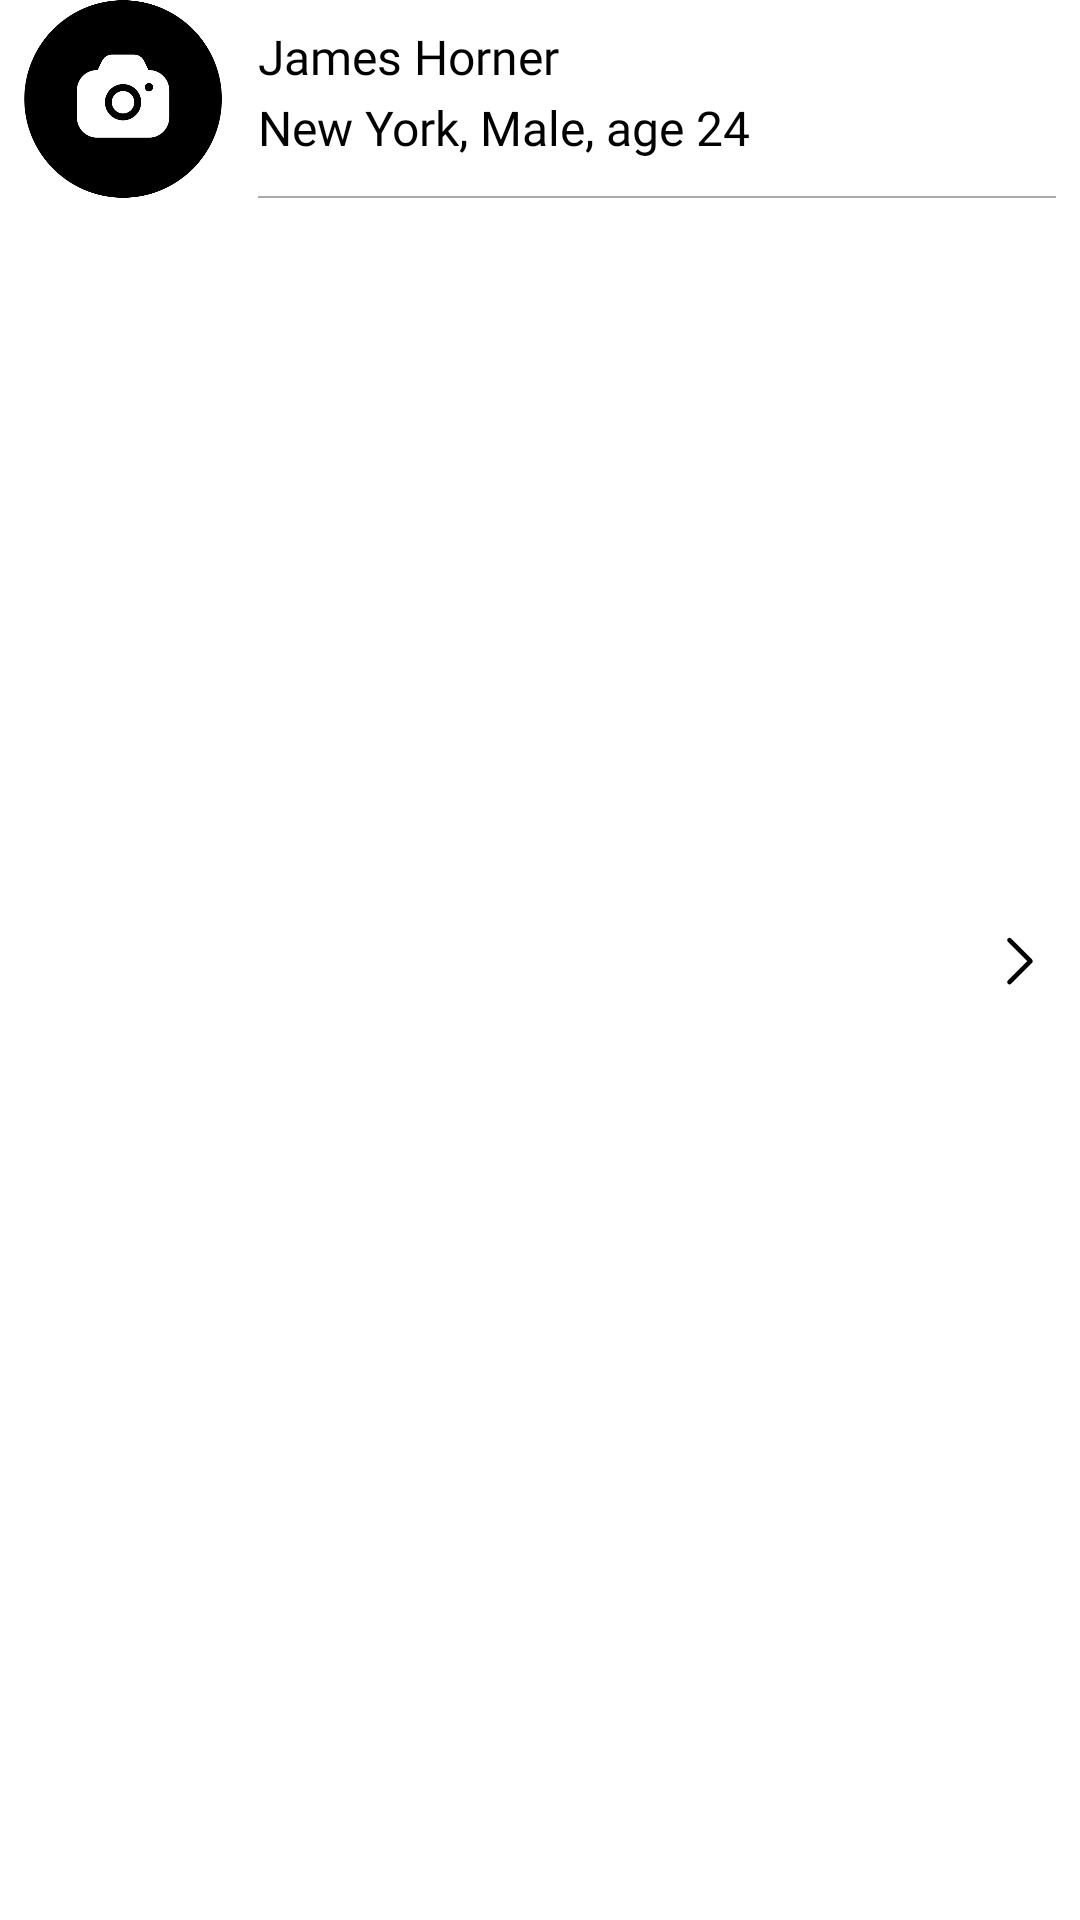

The Android layout XML behind this screen, and the referenced resources:
<!-- AndroidManifest.xml: application theme Theme.Messenger -->
<!-- res/layout/layout_user.xml -->
<?xml version="1.0" encoding="utf-8"?>
<androidx.constraintlayout.widget.ConstraintLayout xmlns:android="http://schemas.android.com/apk/res/android"
    xmlns:app="http://schemas.android.com/apk/res-auto"
    android:layout_width="match_parent"
    android:layout_marginTop="8dp"
    android:layout_marginBottom="8dp"
    android:layout_height="wrap_content"
    android:background="@drawable/bg_chat_item"
    android:id="@+id/user_container_constraint_layout">

    <ImageView
        android:id="@+id/avatar_image_view"
        android:layout_width="0dp"
        android:layout_height="0dp"
        android:layout_marginStart="8dp"
        android:background="@drawable/bg_user_avatar"
        android:src="@drawable/image_base_avatar"
        app:layout_constraintBottom_toBottomOf="@+id/view"
        app:layout_constraintDimensionRatio="1:1"
        app:layout_constraintStart_toStartOf="parent"
        app:layout_constraintTop_toTopOf="@+id/user_name_text_view" />

    <TextView
        android:id="@+id/user_name_text_view"
        android:layout_width="0dp"
        android:layout_height="wrap_content"
        android:layout_marginStart="12dp"
        android:layout_marginEnd="8dp"
        android:ellipsize="end"
        android:fontFamily="@font/montserrat_semi_bold"
        android:maxLines="1"
        android:paddingTop="8dp"
        android:singleLine="true"
        android:text="James Horner"
        android:textColor="@color/black"
        android:textSize="16dp"
        app:layout_constraintEnd_toStartOf="@+id/last_message_at_text_view"
        app:layout_constraintHorizontal_bias="0.0"
        app:layout_constraintStart_toEndOf="@+id/avatar_image_view"
        app:layout_constraintTop_toTopOf="parent" />

    <ImageView
        android:id="@+id/last_message_at_text_view"
        android:layout_width="wrap_content"
        android:layout_height="wrap_content"
        android:layout_marginEnd="8dp"
        android:src="@drawable/ic_arrow_right"
        app:layout_constraintBottom_toBottomOf="parent"
        app:layout_constraintEnd_toEndOf="parent"
        app:layout_constraintTop_toTopOf="@+id/user_name_text_view" />

    <TextView
        android:id="@+id/user_fields_text_view"
        android:layout_width="0dp"
        android:layout_height="wrap_content"
        android:layout_marginTop="2dp"
        android:layout_marginEnd="8dp"
        android:ellipsize="end"
        android:fontFamily="@font/montserrat_regular"
        android:maxLines="1"
        android:singleLine="true"
        android:text="New York, Male, age 24"
        android:textColor="@color/black"
        android:textSize="16dp"
        app:layout_constraintEnd_toStartOf="@+id/last_message_at_text_view"
        app:layout_constraintStart_toStartOf="@+id/user_name_text_view"
        app:layout_constraintTop_toBottomOf="@+id/user_name_text_view" />

    <View
        android:id="@+id/view"
        android:layout_width="0dp"
        android:layout_height="0.5dp"
        android:layout_marginTop="12dp"
        android:background="@android:color/darker_gray"
        app:layout_constraintEnd_toEndOf="@+id/last_message_at_text_view"
        app:layout_constraintStart_toStartOf="@+id/user_fields_text_view"
        app:layout_constraintTop_toBottomOf="@+id/user_fields_text_view" />

</androidx.constraintlayout.widget.ConstraintLayout>
<!-- resources referenced by this layout -->
<resources>
  <color name="black">#FF000000</color>
  <!-- drawable bg_chat_item (drawable) -->
  <?xml version="1.0" encoding="utf-8"?>
  <ripple android:color="@color/black" xmlns:android="http://schemas.android.com/apk/res/android">
      <item>
          <shape android:shape="rectangle">
              <solid android:color="@color/white"/>
          </shape>
      </item>
  </ripple>
  <!-- drawable bg_user_avatar (drawable) -->
  <?xml version="1.0" encoding="utf-8"?>
  <shape android:shape="rectangle" xmlns:android="http://schemas.android.com/apk/res/android">
      <corners android:radius="1000dp"/>
  </shape>
  <!-- drawable ic_arrow_right (drawable) -->
  <vector xmlns:android="http://schemas.android.com/apk/res/android"
      android:width="24dp"
      android:height="25dp"
      android:viewportWidth="24"
      android:viewportHeight="25">
    <path
        android:pathData="M8.5,5.7156L15.5,12.7156L8.5,19.7156"
        android:strokeLineJoin="round"
        android:strokeWidth="1.5"
        android:fillColor="#00000000"
        android:strokeColor="#000000"
        android:strokeLineCap="round"/>
  </vector>
  <!-- drawable image_base_avatar: png bitmap (drawable, 13505 bytes) -->
  <style name="Theme.Messenger" parent="Theme.MaterialComponents.Light.NoActionBar">
          
          <item name="colorPrimary">@color/purple_500</item>
          <item name="colorPrimaryVariant">@color/purple_700</item>
          <item name="colorOnPrimary">@color/white</item>
          
          <item name="colorSecondary">@color/teal_200</item>
          <item name="colorSecondaryVariant">@color/teal_700</item>
          <item name="colorOnSecondary">@color/black</item>
          
          <item name="android:statusBarColor" tools:targetApi="l">?attr/colorPrimaryVariant</item>
          
      </style>
  <color name="white">#FFFFFFFF</color>
  <color name="purple_500">#000000</color>
  <color name="purple_700">#000000</color>
  <color name="teal_200">#FFFFFF</color>
  <color name="teal_700">#FFFFFF</color>
</resources>
